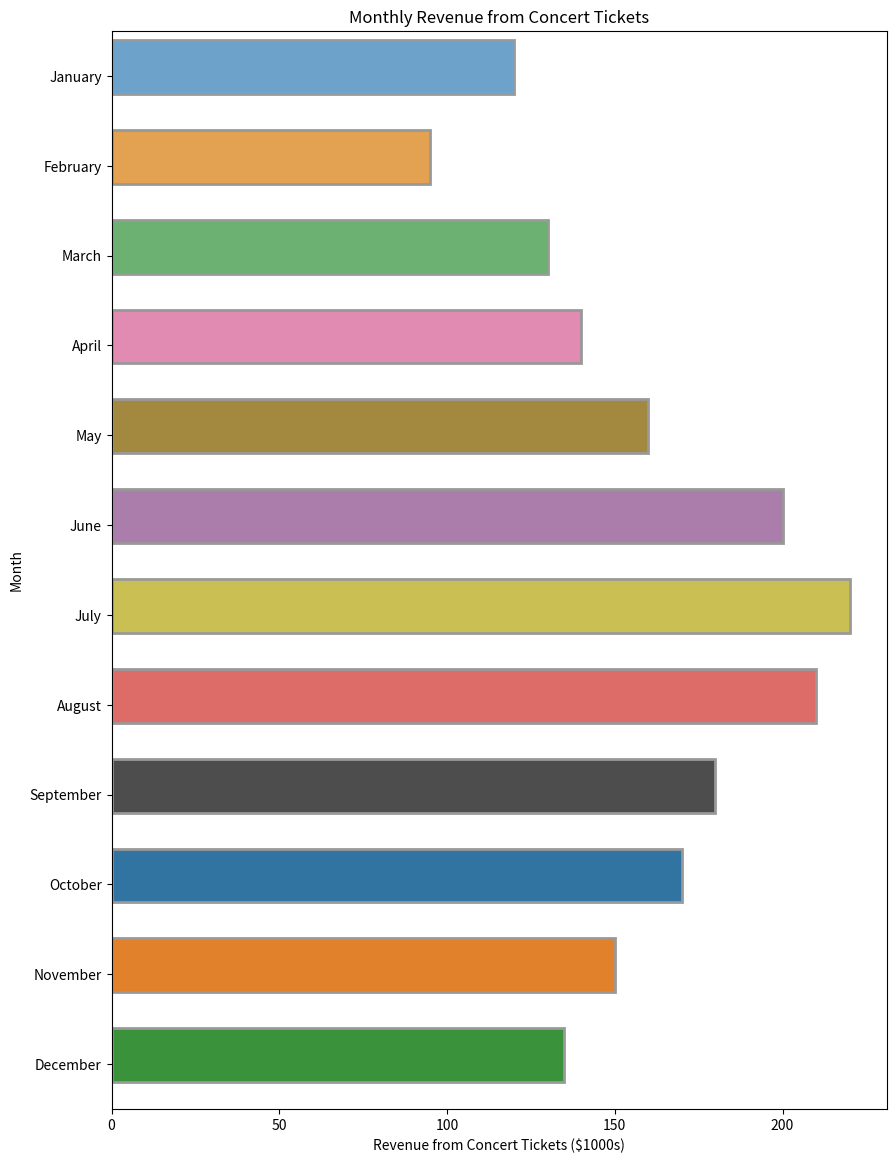

Reproduce this figure in Python.

import seaborn as sns
import pandas as pd
import matplotlib.pyplot as plt

# Data
data = {
    'Month': ['January', 'February', 'March', 'April', 'May', 'June', 
              'July', 'August', 'September', 'October', 'November', 'December'],
    'Revenue from Concert Tickets ($1000s)': [120, 95, 130, 140, 160, 200, 220, 210, 180, 170, 150, 135]
}

# Create DataFrame
df = pd.DataFrame(data)

# Initialize the matplotlib figure
f, ax = plt.subplots(figsize=(10, 14))

# Plot the revenue
sns.barplot(x="Revenue from Concert Tickets ($1000s)", y="Month", data=df,
            palette=['#5DA5DA', '#FAA43A', '#60BD68', '#F17CB0', '#B2912F', 
                     '#B276B2', '#DECF3F', '#F15854', '#4D4D4D', '#1F77B4', 
                     '#FF7F0E', '#2CA02C'], edgecolor=".6", linewidth=2)

# Customize the axes and title
ax.set_xlabel('Revenue from Concert Tickets ($1000s)')
ax.set_ylabel('Month')
ax.set_title('Monthly Revenue from Concert Tickets')

# Adjust bar height
for container in ax.containers:
    plt.setp(container, height=0.6)

# Show the plot
plt.show()